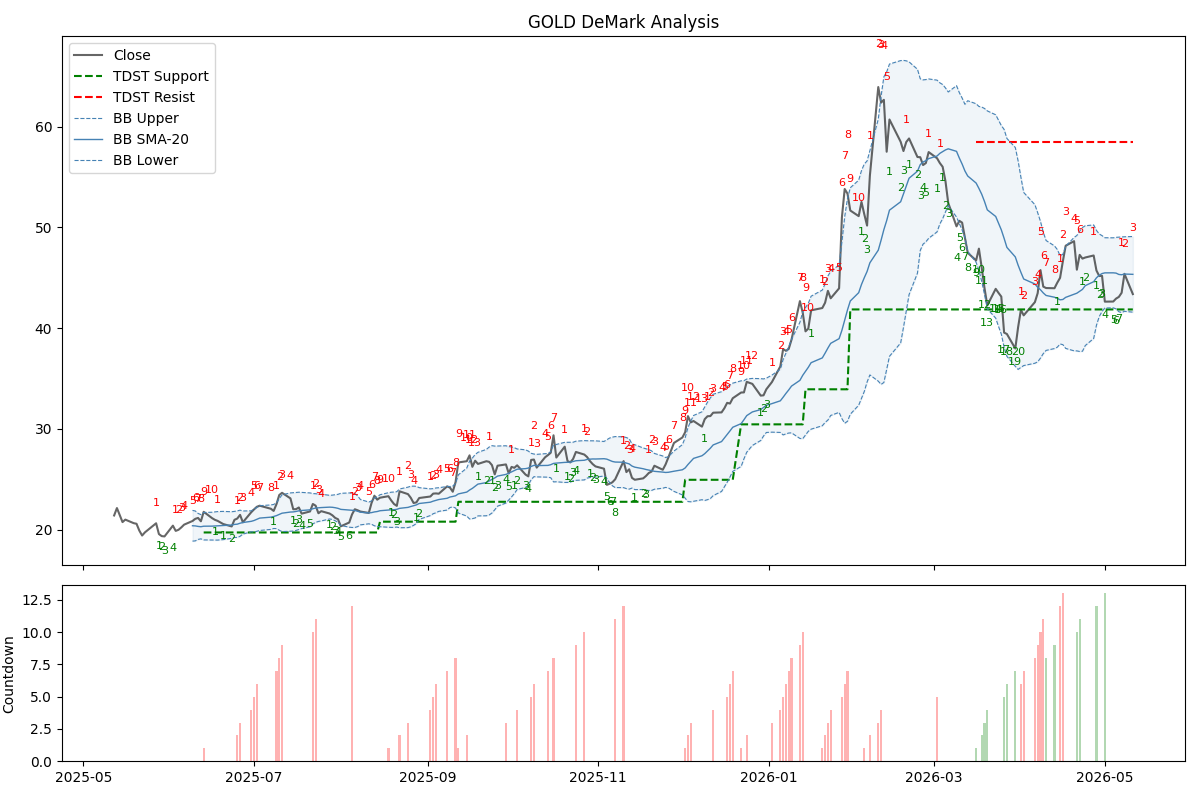

The file beside this chart, header and first rows:
Date, Open, High, Low, Close, Volume, buy_setup_count, sell_setup_count, buy_perfect, sell_perfect, buy_intersection, sell_intersection, buy_countdown_count, sell_countdown_count, tdst_support, tdst_resistance, bb_middle, bb_upper, bb_lower, recommendation
2025-05-12 00:00:00-04:00, 21.84, 22.3, 20.78, 21.41, 351200, 0, 0, False, False, False, False, 0, 0, , , , , , HOLD
2025-05-13 00:00:00-04:00, 21.68, 22.26, 21.29, 22.15, 388900, 0, 0, False, False, False, False, 0, 0, , , , , , HOLD
2025-05-14 00:00:00-04:00, 22.15, 22.24, 21.38, 21.44, 357200, 0, 0, False, False, False, False, 0, 0, , , , , , HOLD
2025-05-15 00:00:00-04:00, 21.32, 21.32, 20.56, 20.76, 270700, 0, 0, False, False, False, False, 0, 0, , , , , , HOLD
2025-05-16 00:00:00-04:00, 20.76, 21.06, 20.53, 21, 209100, 0, 0, False, False, False, False, 0, 0, , , , , , HOLD
2025-05-19 00:00:00-04:00, 20.82, 20.94, 20.55, 20.65, 153000, 0, 0, False, False, False, False, 0, 0, , , , , , HOLD
2025-05-20 00:00:00-04:00, 20.67, 20.78, 20.5, 20.59, 219500, 0, 0, False, False, False, False, 0, 0, , , , , , HOLD
2025-05-21 00:00:00-04:00, 20.43, 20.55, 19.9, 19.92, 271200, 0, 0, False, False, False, False, 0, 0, , , , , , HOLD
2025-05-22 00:00:00-04:00, 19.88, 19.9, 19.36, 19.43, 221100, 0, 0, False, False, False, False, 0, 0, , , , , , HOLD
2025-05-23 00:00:00-04:00, 19.28, 19.88, 19.21, 19.74, 263900, 0, 0, False, False, False, False, 0, 0, , , , , , HOLD
2025-05-27 00:00:00-04:00, 19.83, 20.98, 19.8, 20.64, 306500, 0, 1, False, False, False, False, 0, 0, , , , , , HOLD
2025-05-28 00:00:00-04:00, 20.58, 20.59, 19.5, 19.57, 366500, 1, 0, False, False, False, False, 0, 0, , , , , , HOLD
2025-05-29 00:00:00-04:00, 19.75, 19.86, 19.34, 19.37, 201800, 2, 0, False, False, False, False, 0, 0, , , , , , HOLD
2025-05-30 00:00:00-04:00, 19.37, 19.58, 19, 19.34, 240000, 3, 0, False, False, False, False, 0, 0, , , , , , HOLD
2025-06-02 00:00:00-04:00, 19.26, 20.43, 19.26, 20.41, 326500, 4, 0, False, False, False, False, 0, 0, , , , , , HOLD
2025-06-03 00:00:00-04:00, 20.3, 20.3, 19.73, 19.89, 191500, 0, 1, False, False, False, False, 0, 0, , , , , , HOLD
2025-06-04 00:00:00-04:00, 19.93, 20.25, 19.85, 19.99, 157900, 0, 2, False, False, False, False, 0, 0, , , , , , HOLD
2025-06-05 00:00:00-04:00, 19.9, 20.5, 19.86, 20.23, 221900, 0, 3, False, False, False, False, 0, 0, , , , , , HOLD
2025-06-06 00:00:00-04:00, 20.37, 20.69, 20.16, 20.5, 195700, 0, 4, False, False, False, False, 0, 0, , , , , , HOLD
2025-06-09 00:00:00-04:00, 20.76, 21.19, 20.75, 20.87, 172500, 0, 5, False, False, False, False, 0, 0, , , 20.39, 21.92, 18.87, HOLD
2025-06-10 00:00:00-04:00, 21.03, 21.43, 20.95, 21.08, 145000, 0, 6, False, False, False, False, 0, 0, , , 20.38, 21.86, 18.89, HOLD
2025-06-11 00:00:00-04:00, 21.15, 21.37, 20.91, 21.17, 202900, 0, 7, False, False, False, False, 0, 0, , , 20.33, 21.62, 19.04, HOLD
2025-06-12 00:00:00-04:00, 21.02, 21.35, 20.8, 20.84, 160800, 0, 8, False, False, False, True, 0, 0, , , 20.3, 21.5, 19.09, HOLD
2025-06-13 00:00:00-04:00, 20.59, 22.05, 20.58, 21.78, 357700, 0, 9, False, True, False, True, 0, 1, 19.73, , 20.35, 21.71, 18.99, SELL (Overbought)
2025-06-16 00:00:00-04:00, 21.87, 22.22, 21.09, 21.15, 291300, 0, 10, False, False, False, False, 0, 0, 19.73, , 20.36, 21.73, 18.98, HOLD
2025-06-17 00:00:00-04:00, 21.09, 21.42, 20.88, 20.98, 166400, 1, 0, False, False, False, False, 0, 0, 19.73, , 20.37, 21.77, 18.97, HOLD
2025-06-18 00:00:00-04:00, 20.98, 21.27, 20.83, 20.88, 147800, 0, 1, False, False, False, False, 0, 0, 19.73, , 20.39, 21.8, 18.97, HOLD
2025-06-20 00:00:00-04:00, 21.03, 21.16, 20.47, 20.56, 646500, 1, 0, False, False, False, False, 0, 0, 19.73, , 20.42, 21.82, 19.02, HOLD
2025-06-23 00:00:00-04:00, 20.47, 20.8, 20.13, 20.33, 189100, 2, 0, False, False, False, False, 0, 0, 19.73, , 20.47, 21.79, 19.14, HOLD
2025-06-24 00:00:00-04:00, 20.42, 21, 20.19, 20.98, 184400, 0, 0, False, False, False, False, 0, 0, 19.73, , 20.53, 21.82, 19.23, HOLD
2025-06-25 00:00:00-04:00, 20.88, 21.21, 20.68, 21.11, 139200, 0, 1, False, False, False, False, 0, 2, 19.73, , 20.55, 21.87, 19.23, HOLD
2025-06-26 00:00:00-04:00, 21.23, 21.49, 20.92, 21.47, 111400, 0, 2, False, False, False, False, 0, 3, 19.73, , 20.65, 21.94, 19.35, HOLD
2025-06-27 00:00:00-04:00, 21.47, 21.47, 20.73, 20.74, 911900, 0, 3, False, False, False, False, 0, 0, 19.73, , 20.71, 21.86, 19.57, HOLD
2025-06-30 00:00:00-04:00, 20.85, 21.96, 20.79, 21.74, 314600, 0, 4, False, False, False, False, 0, 4, 19.73, , 20.83, 21.87, 19.8, HOLD
2025-07-01 00:00:00-04:00, 21.74, 22.64, 21.48, 22.02, 245000, 0, 5, False, False, False, False, 0, 5, 19.73, , 20.92, 22.06, 19.77, HOLD
2025-07-02 00:00:00-04:00, 22.2, 22.66, 21.6, 22.28, 198900, 0, 6, False, False, False, False, 0, 6, 19.73, , 21.04, 22.22, 19.85, HOLD
2025-07-03 00:00:00-04:00, 22.31, 22.44, 21.95, 22.39, 100400, 0, 7, False, False, False, False, 0, 0, 19.73, , 21.15, 22.38, 19.93, HOLD
2025-07-07 00:00:00-04:00, 22.05, 22.46, 22.01, 22.08, 130000, 0, 8, False, False, False, True, 0, 0, 19.73, , 21.25, 22.46, 20.03, HOLD
2025-07-08 00:00:00-04:00, 22.13, 22.46, 21.84, 21.87, 230000, 1, 0, False, False, False, False, 0, 0, 19.73, , 21.32, 22.51, 20.12, HOLD
2025-07-09 00:00:00-04:00, 21.92, 22.63, 21.47, 22.53, 458300, 0, 1, False, False, False, False, 0, 7, 19.73, , 21.4, 22.69, 20.11, HOLD
2025-07-10 00:00:00-04:00, 22.57, 23.58, 22.57, 23.44, 242500, 0, 2, False, False, False, False, 0, 8, 19.73, , 21.52, 23.09, 19.95, HOLD
2025-07-11 00:00:00-04:00, 23.26, 23.73, 23.07, 23.66, 182400, 0, 3, False, False, False, False, 0, 9, 19.73, , 21.64, 23.47, 19.81, HOLD
2025-07-14 00:00:00-04:00, 23.59, 23.67, 22.41, 23.11, 217100, 0, 4, False, False, False, False, 0, 0, 19.73, , 21.76, 23.65, 19.86, HOLD
2025-07-15 00:00:00-04:00, 23.3, 23.3, 21.98, 22.03, 177800, 1, 0, False, False, False, False, 0, 0, 19.73, , 21.77, 23.67, 19.87, HOLD
2025-07-16 00:00:00-04:00, 22.09, 22.15, 21.62, 22.04, 202700, 2, 0, False, False, False, False, 0, 0, 19.73, , 21.81, 23.7, 19.93, HOLD
2025-07-17 00:00:00-04:00, 22.01, 22.32, 22.01, 22.21, 127700, 3, 0, False, False, False, False, 0, 0, 19.73, , 21.87, 23.72, 20.02, HOLD
2025-07-18 00:00:00-04:00, 22.42, 22.42, 21.46, 21.6, 135800, 4, 0, False, False, False, False, 0, 0, 19.73, , 21.91, 23.7, 20.12, HOLD
2025-07-21 00:00:00-04:00, 21.67, 22.25, 21.67, 21.81, 129500, 5, 0, False, False, False, False, 0, 0, 19.73, , 21.97, 23.65, 20.29, HOLD
2025-07-22 00:00:00-04:00, 22, 22.68, 21.86, 22.55, 206500, 0, 1, False, False, False, False, 0, 10, 19.73, , 22.08, 23.59, 20.58, HOLD
2025-07-23 00:00:00-04:00, 22.65, 22.83, 22.34, 22.39, 143200, 0, 2, False, False, False, False, 0, 11, 19.73, , 22.15, 23.57, 20.73, HOLD
2025-07-24 00:00:00-04:00, 22.23, 22.25, 21.55, 21.64, 121500, 0, 3, False, False, False, False, 0, 0, 19.73, , 22.18, 23.54, 20.82, HOLD
2025-07-25 00:00:00-04:00, 21.6, 21.86, 21.54, 21.84, 116400, 0, 4, False, False, False, False, 0, 0, 19.73, , 22.2, 23.52, 20.87, HOLD
2025-07-28 00:00:00-04:00, 21.8, 21.88, 21.51, 21.61, 104800, 1, 0, False, False, False, False, 0, 0, 19.73, , 22.24, 23.41, 21.07, HOLD
2025-07-29 00:00:00-04:00, 21.75, 21.8, 21.34, 21.43, 153700, 2, 0, False, False, False, False, 0, 0, 19.73, , 22.23, 23.43, 21.02, HOLD
2025-07-30 00:00:00-04:00, 21.46, 21.64, 20.93, 21.17, 173700, 3, 0, False, False, False, False, 0, 0, 19.73, , 22.18, 23.48, 20.89, HOLD
2025-07-31 00:00:00-04:00, 21.06, 21.69, 20.86, 21.04, 192400, 4, 0, False, False, False, False, 0, 0, 19.73, , 22.12, 23.51, 20.73, HOLD
2025-08-01 00:00:00-04:00, 20.98, 21.11, 20.32, 20.34, 241800, 5, 0, False, False, False, False, 0, 0, 19.73, , 22.02, 23.62, 20.42, HOLD
2025-08-04 00:00:00-04:00, 20.42, 20.78, 20.42, 20.72, 169700, 6, 0, False, False, False, False, 0, 0, 19.73, , 21.95, 23.65, 20.25, HOLD
2025-08-05 00:00:00-04:00, 20.82, 21.61, 20.8, 21.52, 120200, 0, 1, False, False, False, False, 0, 12, 19.73, , 21.93, 23.64, 20.23, HOLD
2025-08-06 00:00:00-04:00, 21.53, 22.05, 21.42, 22.03, 121800, 0, 2, False, False, False, False, 0, 0, 19.73, , 21.91, 23.6, 20.22, HOLD
... 191 more rows
